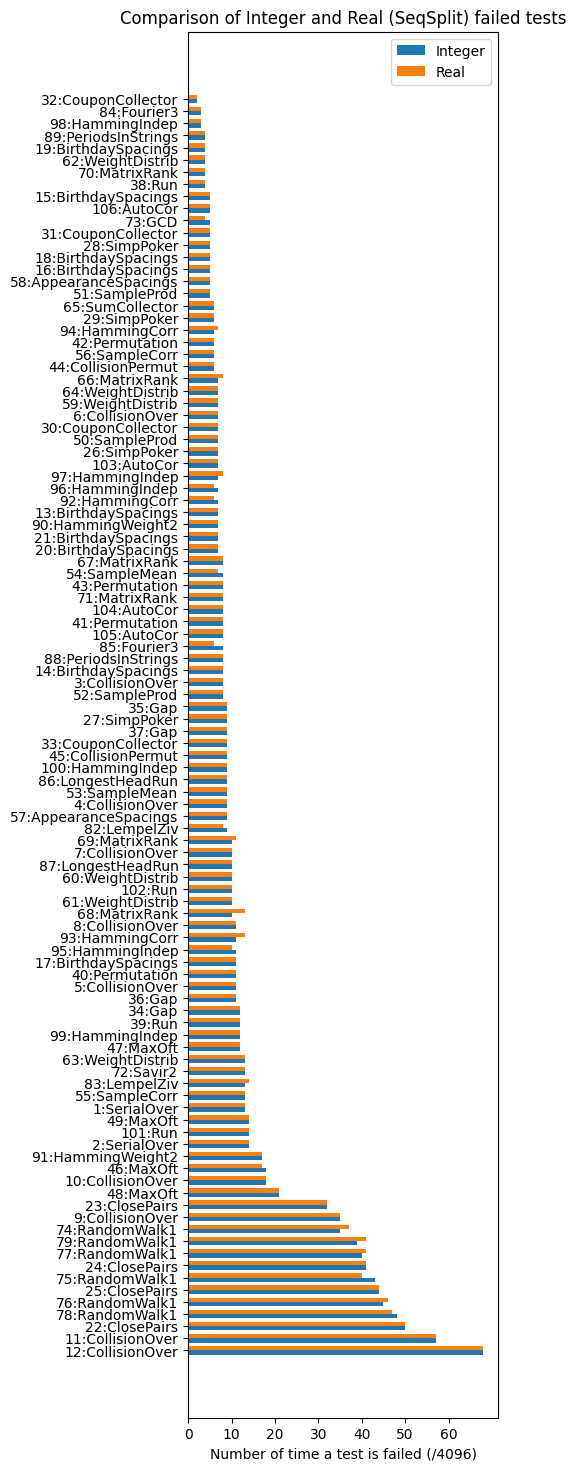

The data file committed next to this chart (first rows):
testName, count1, count2
81:LinearComp, 1156, 1156
80:LinearComp, 1156, 1156
12:CollisionOver, 68, 68
11:CollisionOver, 57, 57
22:ClosePairs, 50, 50
78:RandomWalk1, 48, 47
76:RandomWalk1, 45, 46
25:ClosePairs, 44, 44
75:RandomWalk1, 43, 40
24:ClosePairs, 41, 41
77:RandomWalk1, 40, 41
79:RandomWalk1, 39, 41
74:RandomWalk1, 35, 37
9:CollisionOver, 35, 35
23:ClosePairs, 32, 32
48:MaxOft, 21, 21
10:CollisionOver, 18, 18
46:MaxOft, 18, 17
91:HammingWeight2, 17, 17
2:SerialOver, 14, 14
101:Run, 14, 14
49:MaxOft, 14, 14
1:SerialOver, 13, 13
55:SampleCorr, 13, 13
83:LempelZiv, 13, 14
72:Savir2, 13, 13
63:WeightDistrib, 13, 13
47:MaxOft, 12, 12
99:HammingIndep, 12, 12
39:Run, 12, 12
34:Gap, 12, 12
36:Gap, 11, 11
5:CollisionOver, 11, 11
40:Permutation, 11, 11
17:BirthdaySpacings, 11, 11
95:HammingIndep, 11, 10
93:HammingCorr, 11, 13
8:CollisionOver, 11, 11
68:MatrixRank, 10, 13
61:WeightDistrib, 10, 10
102:Run, 10, 10
60:WeightDistrib, 10, 10
87:LongestHeadRun, 10, 10
7:CollisionOver, 10, 10
69:MatrixRank, 10, 11
82:LempelZiv, 9, 8
57:AppearanceSpacings, 9, 9
4:CollisionOver, 9, 9
53:SampleMean, 9, 9
86:LongestHeadRun, 9, 9
100:HammingIndep, 9, 9
45:CollisionPermut, 9, 9
33:CouponCollector, 9, 9
37:Gap, 9, 9
27:SimpPoker, 9, 9
35:Gap, 9, 9
52:SampleProd, 8, 8
3:CollisionOver, 8, 8
14:BirthdaySpacings, 8, 8
88:PeriodsInStrings, 8, 8
... 46 more rows
